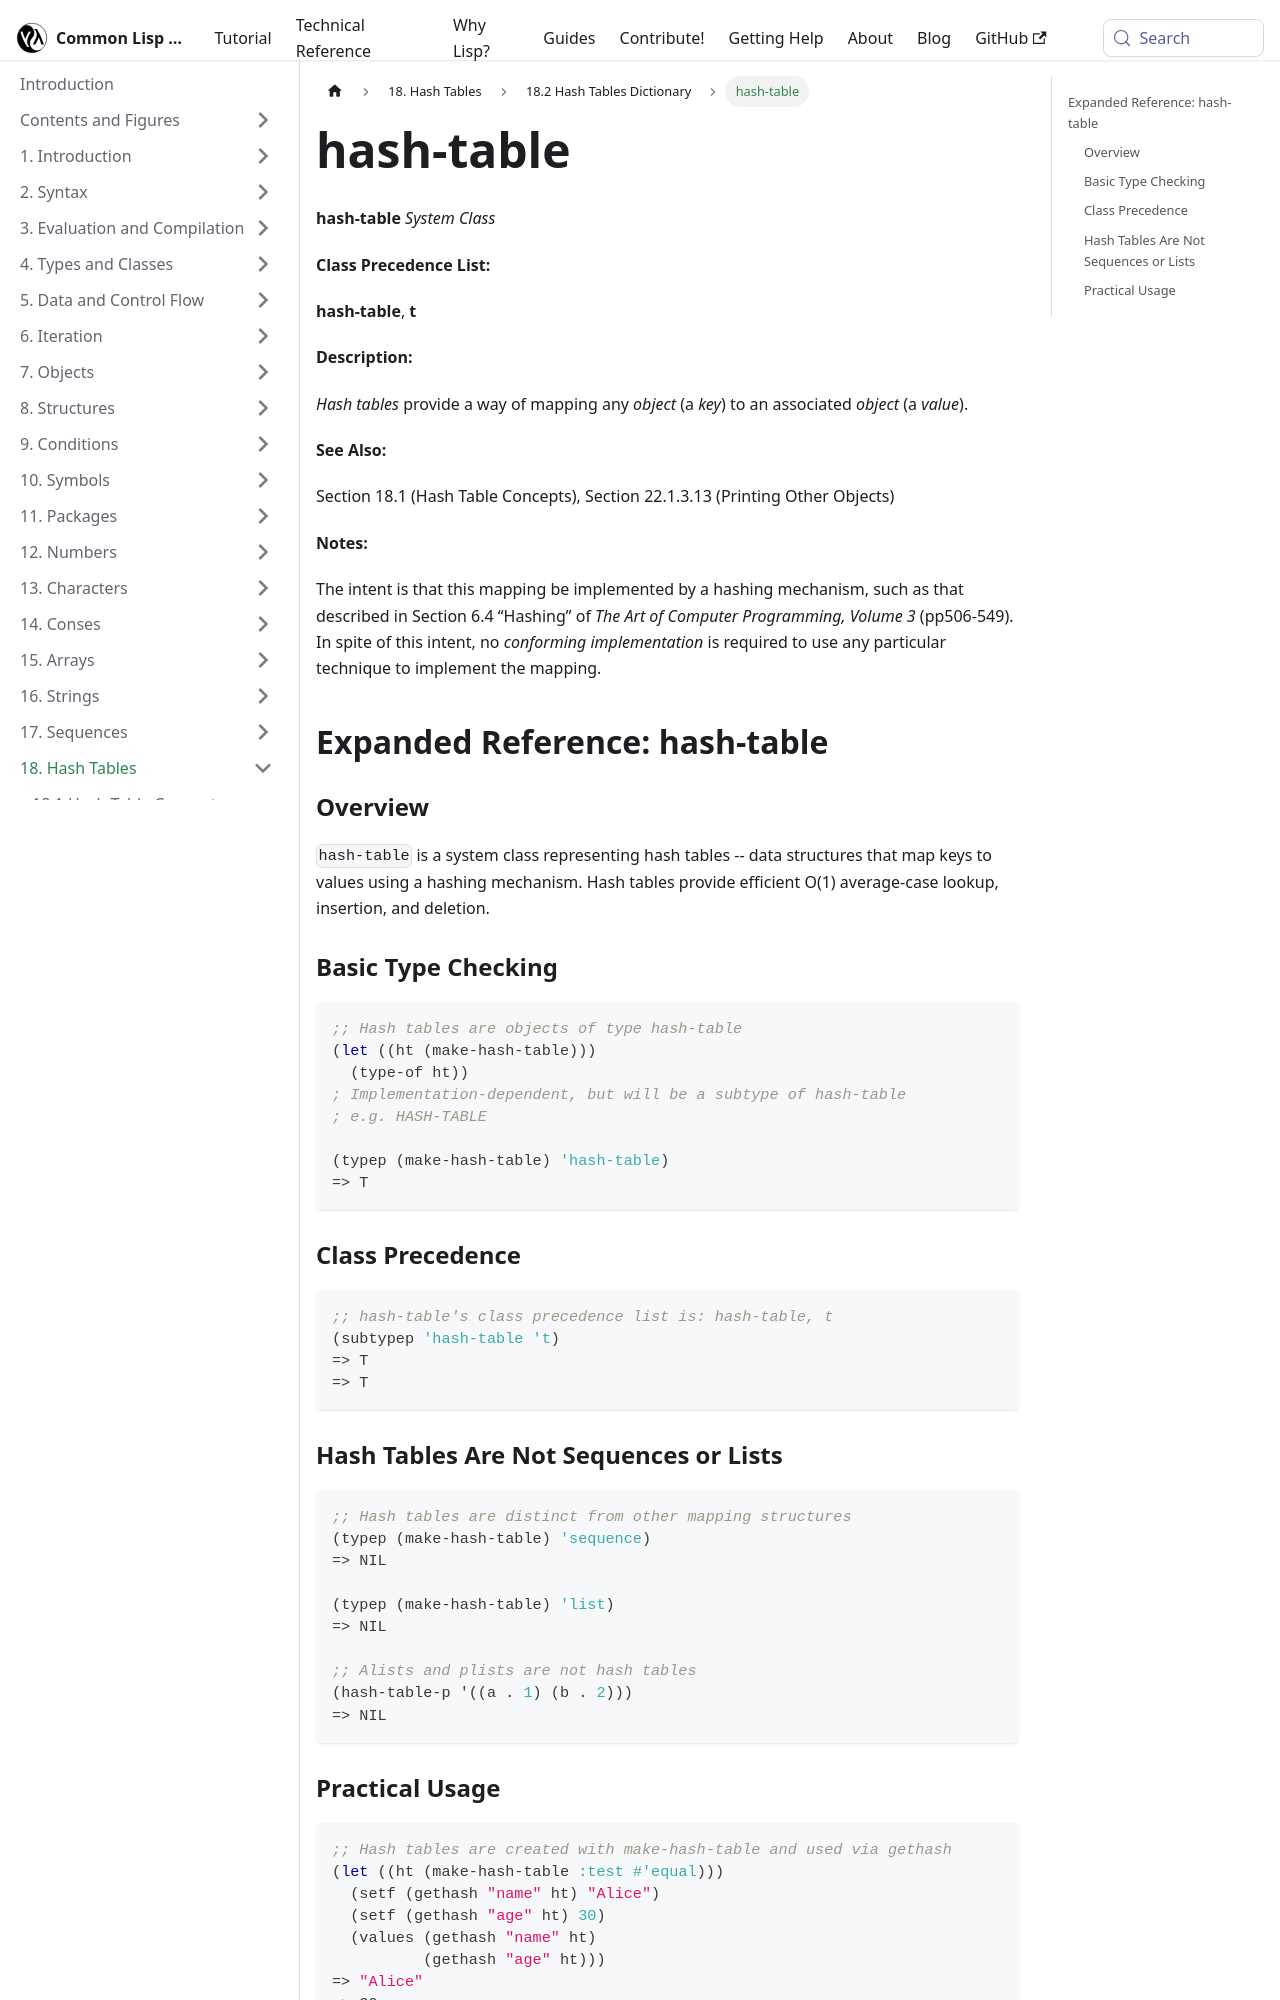

repository: lisp-docs/cl-language-reference · page: chap-18/bi-c-dictionary/hash-table_system-class.html · generator: docusaurus

---
title: "hash-table"
---

# hash-table

import HashTableSystemClass from './_hash-table_system-class.md';

<HashTableSystemClass />

## Expanded Reference: hash-table

### Overview

`hash-table` is a system class representing hash tables -- data structures that map keys to values using a hashing mechanism. Hash tables provide efficient O(1) average-case lookup, insertion, and deletion.

### Basic Type Checking

```lisp
;; Hash tables are objects of type hash-table
(let ((ht (make-hash-table)))
  (type-of ht))
; Implementation-dependent, but will be a subtype of hash-table
; e.g. HASH-TABLE

(typep (make-hash-table) 'hash-table)
=> T
```

### Class Precedence

```lisp
;; hash-table's class precedence list is: hash-table, t
(subtypep 'hash-table 't)
=> T
=> T
```
